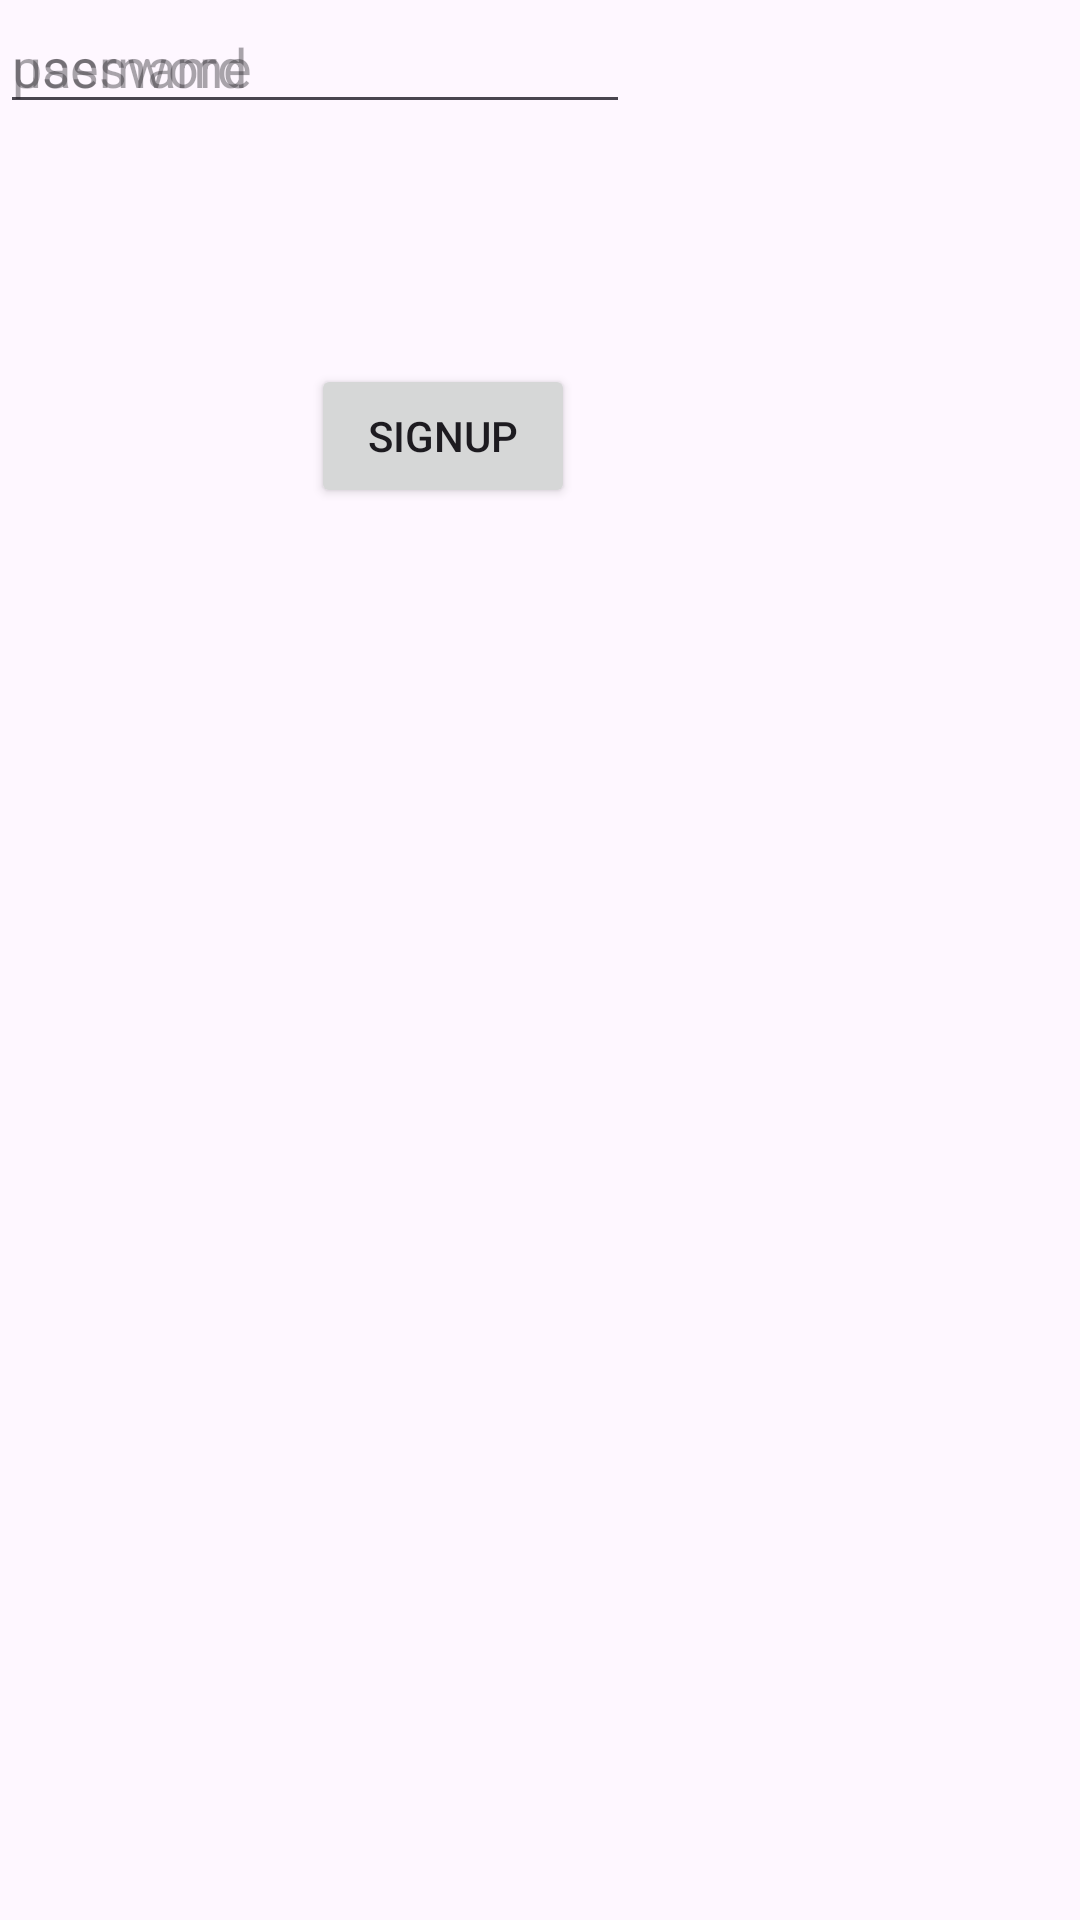

Produce the Android XML layout that renders to this screen, including the resource entries it uses.
<!-- AndroidManifest.xml: application theme Theme.UserManagmentModule -->
<!-- res/layout/fragment_sign_up.xml -->
<?xml version="1.0" encoding="utf-8"?>
<FrameLayout xmlns:android="http://schemas.android.com/apk/res/android"
    xmlns:app="http://schemas.android.com/apk/res-auto"
    xmlns:tools="http://schemas.android.com/tools"
    android:layout_width="match_parent"
    android:layout_height="match_parent"
    tools:context=".SignUpFragment">

    <androidx.constraintlayout.widget.ConstraintLayout
        android:layout_width="match_parent"
        android:layout_height="match_parent">

        <EditText
            android:id="@+id/etUsernameSignup"
            android:layout_width="wrap_content"
            android:layout_height="wrap_content"
            android:ems="10"
            android:hint="username"
            android:inputType="textEmailAddress"
            android:visibility="visible"
            tools:layout_editor_absoluteX="49dp"
            tools:layout_editor_absoluteY="90dp" />

        <EditText
            android:id="@+id/etPasswordSignup"
            android:layout_width="wrap_content"
            android:layout_height="wrap_content"
            android:ems="10"
            android:hint="password"
            android:inputType="textPassword"
            tools:layout_editor_absoluteX="49dp"
            tools:layout_editor_absoluteY="167dp" />

        <Button
            android:id="@+id/btnSignupSignup"
            android:layout_width="wrap_content"
            android:layout_height="wrap_content"
            android:layout_marginStart="128dp"
            android:layout_marginTop="55dp"
            android:layout_marginEnd="193dp"
            android:layout_marginBottom="446dp"
            android:text="Signup"
            app:layout_constraintBottom_toBottomOf="parent"
            app:layout_constraintEnd_toEndOf="parent"
            app:layout_constraintStart_toStartOf="parent"
            app:layout_constraintTop_toBottomOf="@+id/etPasswordSignup" />
    </androidx.constraintlayout.widget.ConstraintLayout>
</FrameLayout>
<!-- resources referenced by this layout -->
<resources>
  <style name="Theme.UserManagmentModule" parent="Base.Theme.UserManagmentModule" />
  <style name="Base.Theme.UserManagmentModule" parent="Theme.Material3.DayNight.NoActionBar">
          
          
      </style>
</resources>
